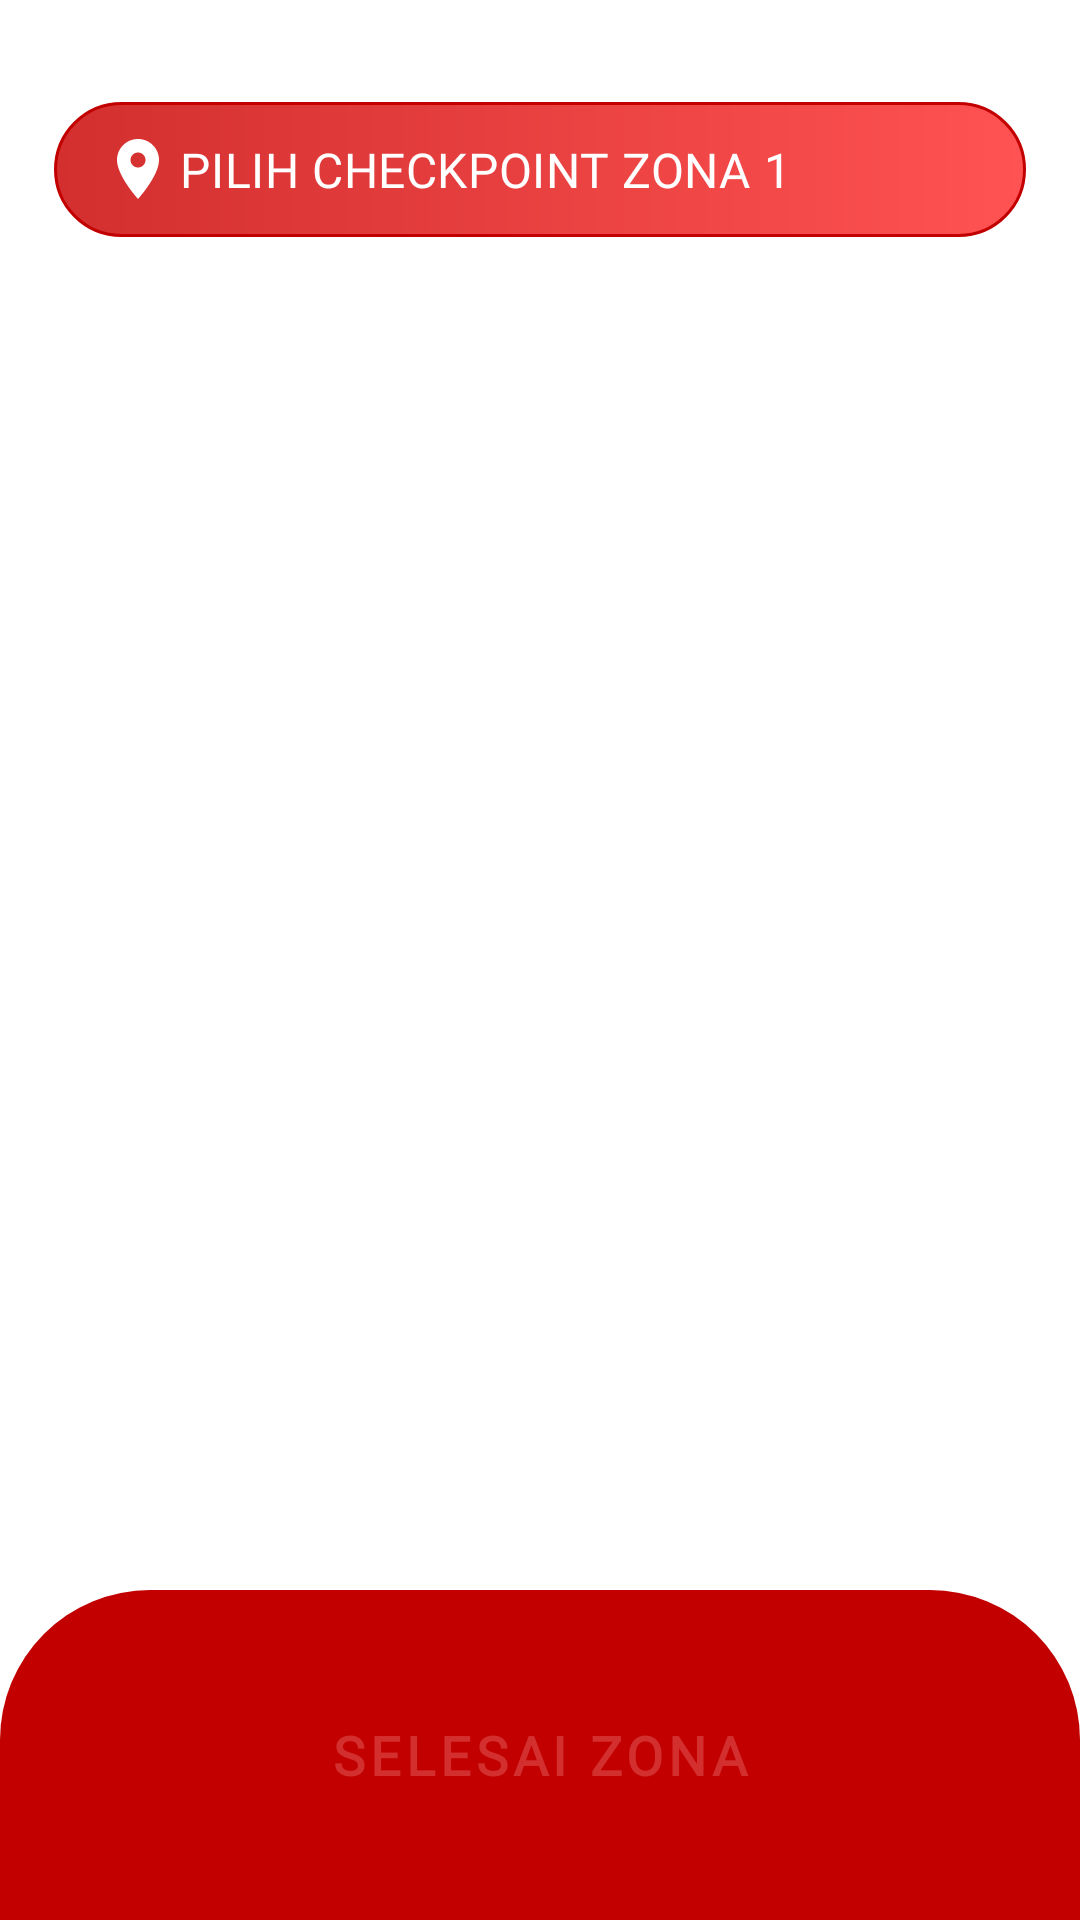

This screen was rendered from an Android layout file. Write that file and the resources it references.
<!-- AndroidManifest.xml: application theme Theme.DigitalPatrolGuard -->
<!-- res/layout/fragment_list_checkpoint.xml -->
<?xml version="1.0" encoding="utf-8"?>
<androidx.constraintlayout.widget.ConstraintLayout xmlns:android="http://schemas.android.com/apk/res/android"
    xmlns:app="http://schemas.android.com/apk/res-auto"
    xmlns:tools="http://schemas.android.com/tools"
    android:layout_width="match_parent"
    android:layout_height="match_parent"
    tools:context=".ui.form.MainFormActivity">

    <androidx.appcompat.widget.LinearLayoutCompat
        android:id="@+id/linearLayoutCompat"
        android:layout_width="match_parent"
        android:layout_height="0dp"
        android:layout_marginTop="@dimen/dp_16"
        android:orientation="vertical"
        android:padding="@dimen/dp_16"
        android:layout_marginBottom="-20dp"
        app:layout_constraintBottom_toTopOf="@id/bottom_layout"
        app:layout_constraintEnd_toEndOf="parent"
        app:layout_constraintStart_toStartOf="parent"
        app:layout_constraintTop_toTopOf="parent">

        <com.google.android.material.textview.MaterialTextView
            android:id="@+id/title_zone"
            style="@style/textTitle.bg"
            android:layout_width="match_parent"
            android:layout_height="45dp"
            android:layout_gravity="center"
            android:layout_margin="@dimen/dp_2"
            android:drawablePadding="@dimen/dp_2"
            android:padding="@dimen/dp_8"
            android:text="PILIH CHECKPOINT ZONA 1"
            app:autoSizeMaxTextSize="@dimen/sp_16"
            app:autoSizeTextType="uniform"
            android:gravity="center_vertical"
            app:drawableLeftCompat="@drawable/ic_baseline_location_on_24"
            app:layout_constraintEnd_toEndOf="parent"
            app:layout_constraintStart_toStartOf="parent"
            app:layout_constraintTop_toTopOf="parent" />

        <androidx.recyclerview.widget.RecyclerView
            android:id="@+id/recycler_checkpoint"
            android:layout_width="match_parent"
            android:layout_height="match_parent"
            android:layout_marginTop="@dimen/dp_16"
            android:clipToPadding="false"
            android:paddingBottom="@dimen/dp_24"
            app:layout_constraintBottom_toBottomOf="parent"
            app:layout_constraintTop_toBottomOf="@+id/title_zone"
            tools:listitem="@layout/item_checkpoint" />

    </androidx.appcompat.widget.LinearLayoutCompat>

    <androidx.appcompat.widget.LinearLayoutCompat
        android:id="@+id/bottom_layout"
        android:layout_width="match_parent"
        android:layout_height="wrap_content"
        android:background="@drawable/main_shape_bk"
        android:maxHeight="200dp"
        android:orientation="vertical"
        android:padding="@dimen/dp_24"
        app:layout_constraintBottom_toBottomOf="parent"
        app:layout_constraintEnd_toEndOf="parent"
        app:layout_constraintStart_toStartOf="parent">

        <Button
            android:id="@+id/fab_zone_done"
            style="@style/AstraButtonStyle"
            android:layout_width="match_parent"
            android:layout_above="@+id/start_unscheduled_patrol"
            android:text="Selesai Zona" />

        <Button
            android:visibility="gone"
            android:id="@+id/fab_zone_back"
            style="@style/AstraButtonOutlineStyle"
            android:layout_width="match_parent"
            android:layout_above="@+id/start_unscheduled_patrol"
            android:text="Kembali ke Zona" />
    </androidx.appcompat.widget.LinearLayoutCompat>


</androidx.constraintlayout.widget.ConstraintLayout>
<!-- res/layout/item_checkpoint.xml (included above) -->
<?xml version="1.0" encoding="utf-8"?>
<com.google.android.material.card.MaterialCardView xmlns:android="http://schemas.android.com/apk/res/android"
    xmlns:app="http://schemas.android.com/apk/res-auto"
    android:id="@+id/checkpoint_bg"
    android:layout_width="match_parent"
    android:layout_height="wrap_content"
    android:elevation="@dimen/dp_0"
    app:cardCornerRadius="10dp"
    app:cardMaxElevation="@dimen/dp_2"
    app:cardUseCompatPadding="true"
    app:strokeColor="@color/info"
    style="@style/cardItem"
    app:strokeWidth="2dp">

    <RelativeLayout
        android:layout_width="match_parent"
        android:layout_height="wrap_content">

        <androidx.appcompat.widget.LinearLayoutCompat
            android:id="@+id/content_checkpoint_item"
            android:layout_width="match_parent"
            android:layout_height="wrap_content"
            android:orientation="horizontal"
            android:padding="@dimen/dp_24">

            <androidx.appcompat.widget.LinearLayoutCompat
                android:layout_width="match_parent"
                android:layout_height="wrap_content"
                android:layout_weight="1"
                android:orientation="vertical">

                <TextView
                    android:id="@+id/tv_checkpoint_name"
                    style="@style/textTitledark"
                    android:layout_width="match_parent"
                    android:layout_height="wrap_content"
                    android:layout_gravity="center"
                    android:layout_weight="1"
                    android:gravity="start|center_vertical"
                    android:text="CHECKPOINT 1 ACBS KKLAKKJD"
                    android:textAppearance="@style/TextAppearance.AppCompat.Medium"
                    android:textStyle="bold" />

                <TextView
                    android:id="@+id/tv_checkpoint_patrol_status"
                    android:layout_width="match_parent"
                    android:layout_height="wrap_content"
                    android:layout_gravity="center"
                    android:fontFamily="@font/roboto"
                    android:gravity="start|center_vertical"
                    android:text="Sedang dipatroli"
                    android:textAllCaps="true"
                    android:textAppearance="@style/TextAppearance.AppCompat.Medium"
                    android:textSize="12sp"
                    android:textStyle="bold" />

                <TextView
                    android:id="@+id/tv_checkpoint_nfc"
                    android:layout_width="wrap_content"
                    android:layout_height="wrap_content"
                    android:visibility="gone" />
            </androidx.appcompat.widget.LinearLayoutCompat>


            <ImageView
                android:id="@+id/ic_chevron_right"
                android:layout_width="@dimen/dp_24"
                android:layout_height="match_parent"
                android:src="@drawable/baseline_chevron_right_white_36dp"
                android:contentDescription="TODO" />

        </androidx.appcompat.widget.LinearLayoutCompat>


    </RelativeLayout>
</com.google.android.material.card.MaterialCardView>
<!-- resources referenced by this layout -->
<resources>
  <color name="info">#3498DB</color>
  <dimen name="dp_0">0dp</dimen>
  <dimen name="dp_16">16dp</dimen>
  <dimen name="dp_2">2dp</dimen>
  <dimen name="dp_24">24dp</dimen>
  <dimen name="dp_8">8dp</dimen>
  <dimen name="sp_16">16sp</dimen>
  <!-- drawable baseline_chevron_right_white_36dp (drawable) -->
  <?xml version="1.0" encoding="UTF-8" standalone="no"?>
  <vector xmlns:android="http://schemas.android.com/apk/res/android"
      android:width="36dp"
      android:height="36dp"
      android:tint="@color/info"
      android:viewportWidth="24.0"
      android:viewportHeight="24.0">
  
      <path
          android:fillColor="@android:color/white"
          android:pathData="M10,6L8.59,7.41 13.17,12l-4.58,4.59L10,18l6,-6z" />
  
  </vector>
  <!-- drawable ic_baseline_location_on_24 (drawable) -->
  <vector android:height="24dp" android:tint="@color/primaryColor"
      android:viewportHeight="24" android:viewportWidth="24"
      android:width="24dp" xmlns:android="http://schemas.android.com/apk/res/android">
      <path android:fillColor="@android:color/white" android:pathData="M12,2C8.13,2 5,5.13 5,9c0,5.25 7,13 7,13s7,-7.75 7,-13c0,-3.87 -3.13,-7 -7,-7zM12,11.5c-1.38,0 -2.5,-1.12 -2.5,-2.5s1.12,-2.5 2.5,-2.5 2.5,1.12 2.5,2.5 -1.12,2.5 -2.5,2.5z"/>
  </vector>
  <style name="AstraButtonStyle" parent="Widget.MaterialComponents.Button">
          <item name="backgroundTint">@color/white</item>
          <item name="android:textColor">@color/primaryDarkColor</item>
          <item name="textAllCaps">true</item>
          <item name="android:layout_height">@dimen/btn_height</item>
          <item name="cornerRadius">30dp</item>
          <item name="android:textSize">18sp</item>
          <item name="fontFamily">@font/roboto</item>
          <item name="android:textStyle">bold</item>
      </style>
  <style name="cardItem" parent="@style/Widget.MaterialComponents.CardView">
          <item name="cardCornerRadius">15dp</item>
          <item name="cardElevation">0dp</item>
          <item name="cardPreventCornerOverlap">true</item>
          <item name="cardUseCompatPadding">true</item>
          <item name="cardBackgroundColor">@color/bg_card</item>
      </style>
  <style name="textTitle.bg">
          <item name="android:background">@drawable/refer_earn_button</item>
          <item name="android:drawablePadding">@dimen/dp_8</item>
          <item name="android:fontFamily">@font/roboto_bold</item>
          <item name="android:paddingStart">@dimen/dp_16</item>
          <item name="android:paddingTop">@dimen/dp_8</item>
          <item name="android:paddingBottom">@dimen/dp_8</item>
          <item name="android:autoSizeTextType">uniform</item>
      </style>
  <style name="textTitledark" parent="textTitle">
          <item name="android:textColor">@color/grey_900</item>
          <item name="drawableTint">@color/grey_900</item>
      </style>
  <color name="primaryColor">#c20000</color>
  <color name="secondaryDarkColor">#c20000</color>
  <dimen name="btn_height">62dp</dimen>
  <color name="white">#FFFFFFFF</color>
  <color name="primaryDarkColor">#D32F2F</color>
  <color name="bg_card">#fff</color>
  <style name="textTitle" parent="@style/TextAppearance.MaterialComponents.Headline6">
          <item name="android:textColor">@color/white</item>
          <item name="drawableTint">@color/white</item>
          <item name="android:textSize">18sp</item>
          <item name="textAllCaps">true</item>
          <item name="fontFamily">@font/roboto</item>
      </style>
  <color name="grey_900">#212121</color>
  <color name="primaryLightColor">#FFA191</color>
  <color name="primaryTextColor">#CC000000</color>
  <color name="secondaryColor">#FF5252</color>
  <color name="secondaryTextColor">#ffffff</color>
  <color name="bg_layout">@color/primaryDarkColor</color>
  <color name="secondaryAccentColor">@color/secondaryColor</color>
</resources>
